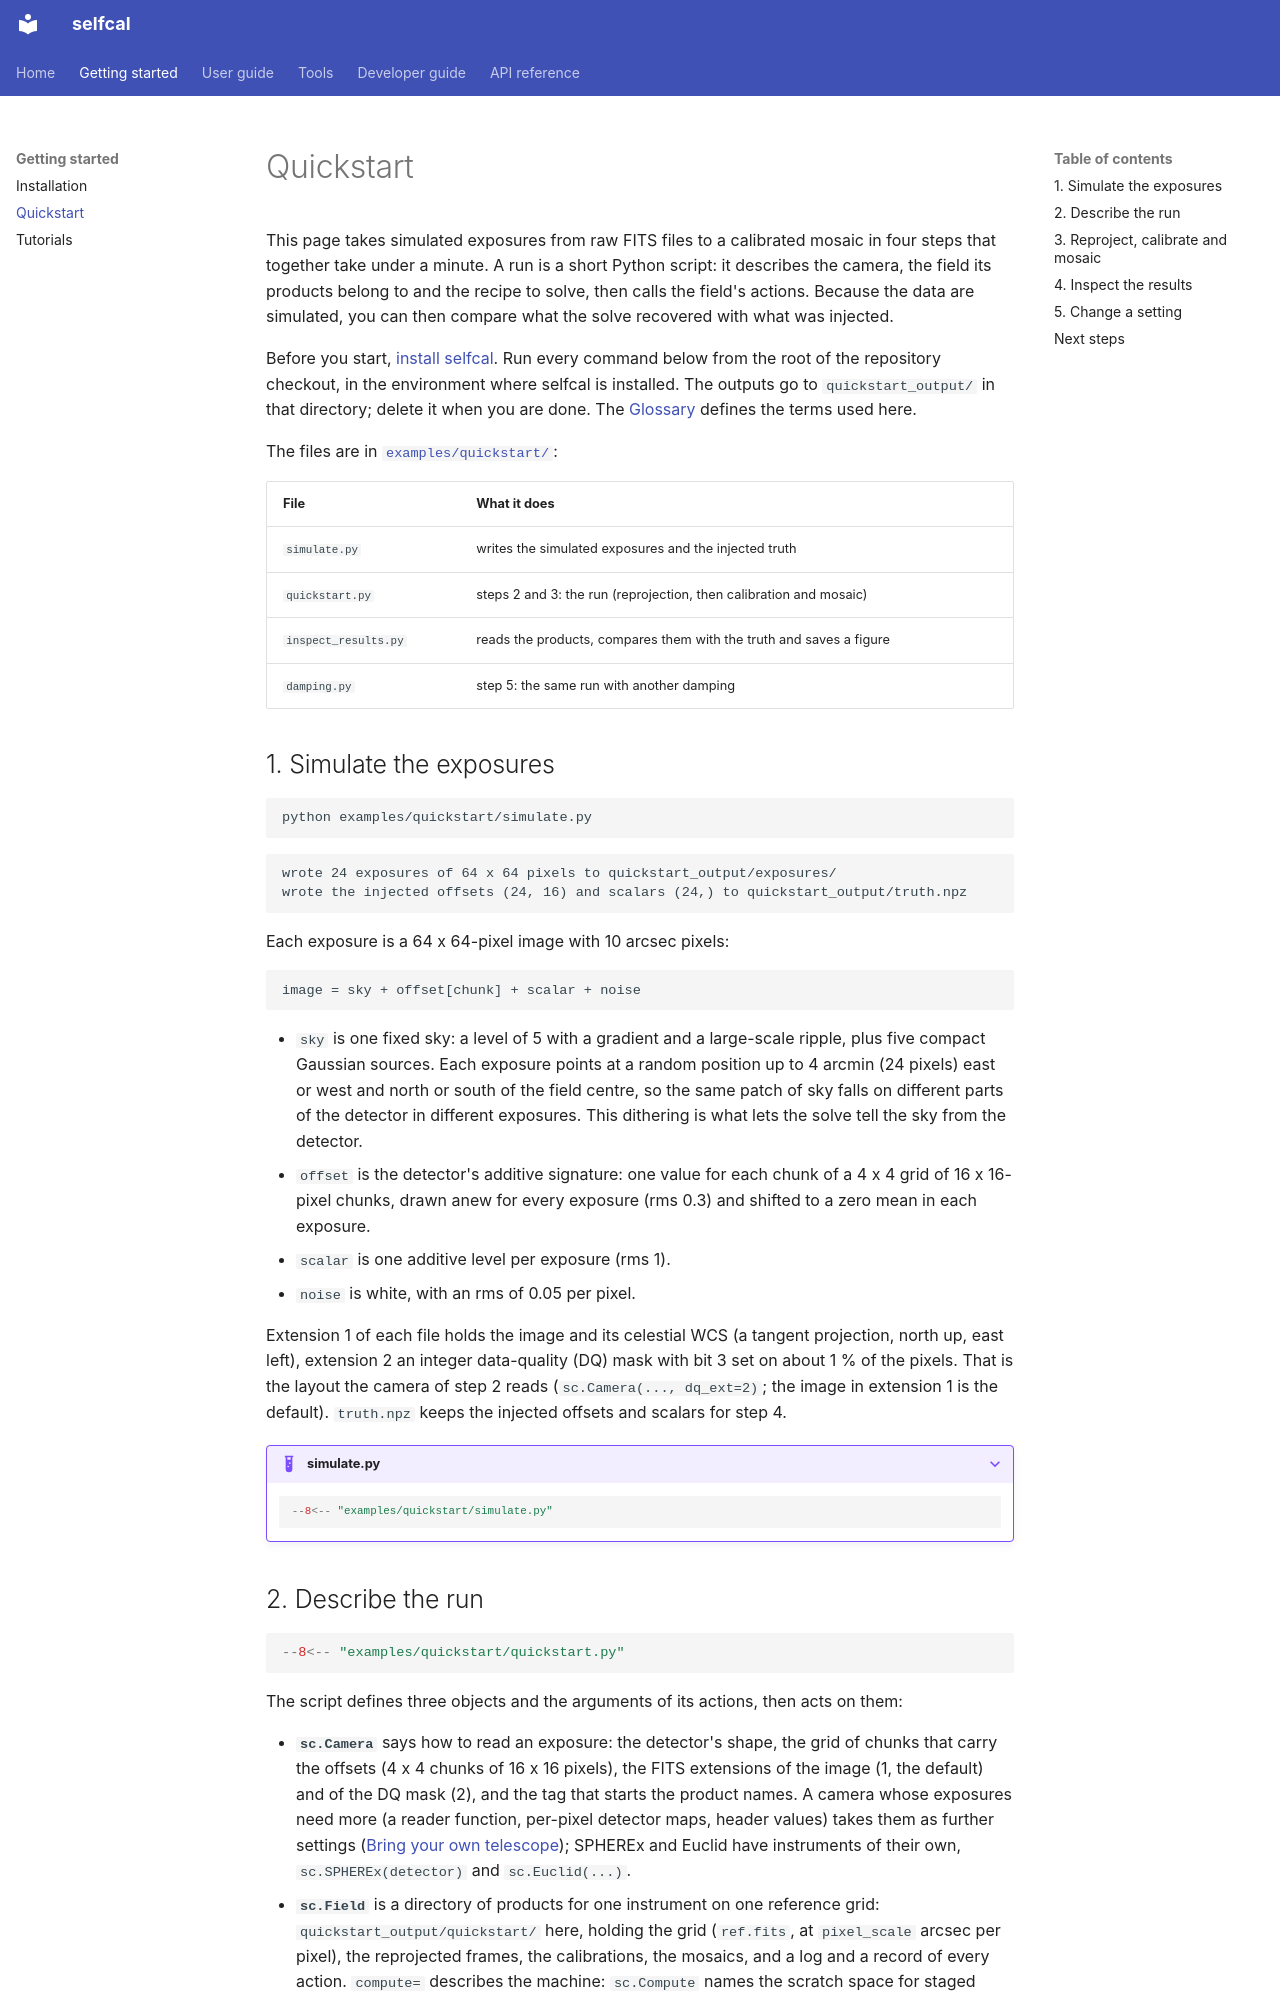

repository: ThomasLiii/PySelfCal · page: getting-started/quickstart/index.html · generator: mkdocs

# Quickstart

This page takes simulated exposures from raw FITS files to a calibrated mosaic in four steps that
together take under a minute. A run is a short Python script: it describes the camera, the field
its products belong to and the recipe to solve, then calls the field's actions. Because the data
are simulated, you can then compare what the solve recovered with what was injected.

Before you start, [install selfcal](installation.md). Run every command below from the root of the
repository checkout, in the environment where selfcal is installed. The outputs go to
`quickstart_output/` in that directory; delete it when you are done. The
[Glossary](../guide/glossary.md) defines the terms used here.

The files are in
[`examples/quickstart/`](https://github.com/ThomasLiii/PySelfCal/tree/main/examples/quickstart):

| File | What it does |
| --- | --- |
| `simulate.py` | writes the simulated exposures and the injected truth |
| `quickstart.py` | steps 2 and 3: the run (reprojection, then calibration and mosaic) |
| `inspect_results.py` | reads the products, compares them with the truth and saves a figure |
| `damping.py` | step 5: the same run with another damping |

## 1. Simulate the exposures

```bash
python examples/quickstart/simulate.py
```

```text
wrote 24 exposures of 64 x 64 pixels to quickstart_output/exposures/
wrote the injected offsets (24, 16) and scalars (24,) to quickstart_output/truth.npz
```

Each exposure is a 64 x 64-pixel image with 10 arcsec pixels:

```text
image = sky + offset[chunk] + scalar + noise
```

- `sky` is one fixed sky: a level of 5 with a gradient and a large-scale ripple, plus five compact
  Gaussian sources. Each exposure points at a random position up to 4 arcmin (24 pixels) east or
  west and north or south of the field centre, so the same patch of sky falls on different parts of
  the detector in different exposures. This dithering is what lets the solve tell the sky from the
  detector.
- `offset` is the detector's additive signature: one value for each chunk of a 4 x 4 grid of
  16 x 16-pixel chunks, drawn anew for every exposure (rms 0.3) and shifted to a zero mean in each
  exposure.
- `scalar` is one additive level per exposure (rms 1).
- `noise` is white, with an rms of 0.05 per pixel.

Extension 1 of each file holds the image and its celestial WCS (a tangent projection, north up, east
left), extension 2 an integer data-quality (DQ) mask with bit 3 set on about 1 % of the pixels. That
is the layout the camera of step 2 reads (`sc.Camera(..., dq_ext=2)`; the image in extension 1 is
the default). `truth.npz` keeps the
injected offsets and scalars for step 4.

??? example "simulate.py"

    ```python
    --8<-- "examples/quickstart/simulate.py"
    ```
